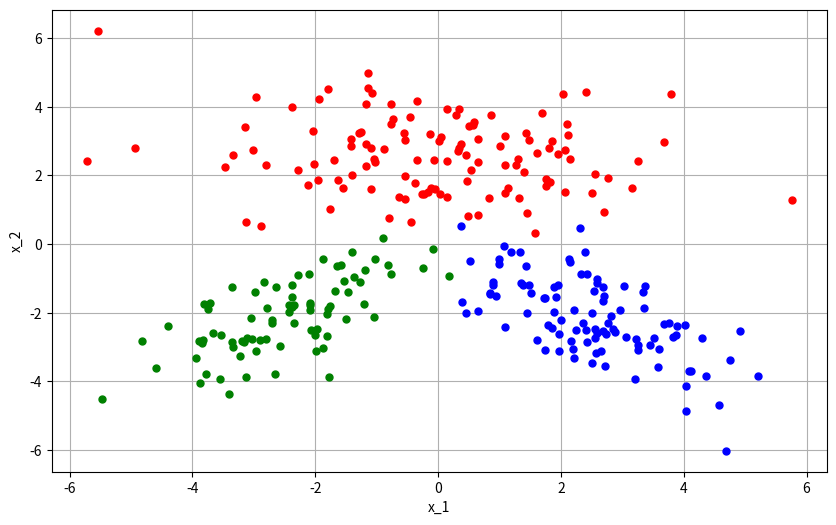
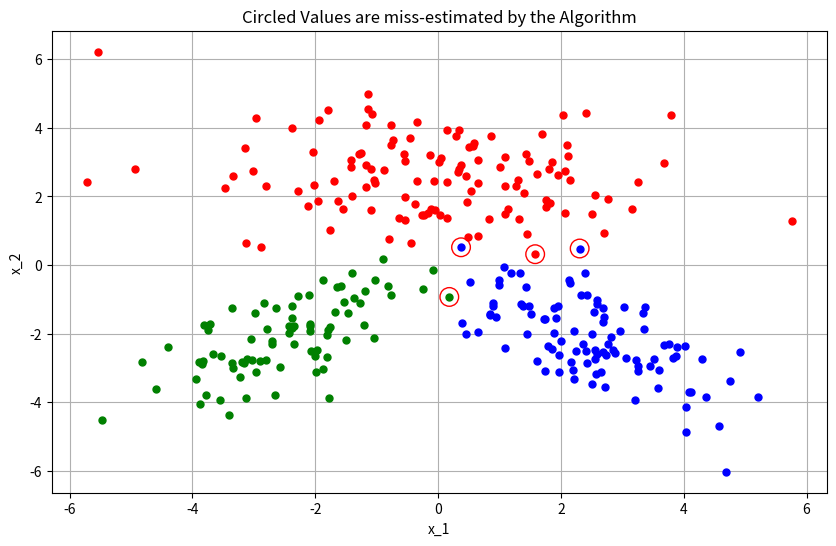

These charts were generated, in order, by the following Python code:
# [redacted]
# [redacted]
# [redacted]

#importing necessary libraries
import numpy as np
import matplotlib.pyplot as plt
import math as math
import pandas as pd


#Parameters for synthetic data
np.random.seed(666)
#mean vector parameters
class_means = np.array([[0.0, 2.5],[-2.5 , -2.0], [+2.5 , -2.0]])
#class covariance matrices
class_covariance_matrix = np.array([[[3.2 , 0.0],[0.0 , 1.2]],[[1.2 , 0.8],[0.8 , 1.2]],[[
    1.2 , -0.8],[-0.8 , 1.2]]])
#class sizes
class_size = np.array([120 , 80 , 100])
d = class_means.shape[1]
print(class_means, class_means.shape)
print(class_covariance_matrix, class_covariance_matrix.shape)
print(class_size)

# generate random samples
point1 = np.random.multivariate_normal(class_means[0], class_covariance_matrix[0], class_size[0]) #R
point2 = np.random.multivariate_normal(class_means[1], class_covariance_matrix[1], class_size[1]) #G
point3 = np.random.multivariate_normal(class_means[2], class_covariance_matrix[2], class_size[2]) #B
points = np.concatenate((point1, point2, point3))

# generate corresponding labels
y = np.concatenate((np.repeat(1, class_size[0]), np.repeat(2, class_size[1]), np.repeat(3, class_size[2])))

plt.figure(figsize = (10,6))
# plot data points of the first(1) class
plt.plot(point1[:,0],point1[:,1],"r.", markersize = 10)
# plot data points of the second(2) class
plt.plot(point2[:,0],point2[:,1],"g.", markersize = 10)
# plot data points of the third(3) class
plt.plot(point3[:,0],point3[:,1],"b.", markersize = 10)
plt.xlabel("x_1")
plt.ylabel("x_2")
plt.grid()
plt.show()

#Calculating sample means
K = np.max(y)
#x1 features column for y = 1,2,3
x1 = points[:, 0] 
#x2 features column for y = 1,2,3
x2 = points[:, 1]
#Calculating means for x1 & x2 for y = 1,2,3
sample_means_x1_feature = [np.mean(x1[y == (c+1)]) for c in range(K)]
sample_means_x2_feature = [np.mean(x2[y == (c+1)]) for c in range(K)]
#creating the mean vector and taking transpose to get right format
sample_mean = np.stack([sample_means_x1_feature,sample_means_x2_feature])
sample_mean = np.transpose(sample_mean)
mean1 = sample_mean[0,:]
mean2 = sample_mean[1,:]
mean3 = sample_mean[2,:]
print(sample_mean)

#Calculating Covariance Matrix
#Sigma i=1,j=1 calculated via using labels just to show a different way other than np.cov
Label_1_Datapoints = (points[(y == 1)])
e1_i1j1 = np.sum((Label_1_Datapoints[:,0] - sample_mean[0][0])**2)/(Label_1_Datapoints.shape[0]-1)
#Sigma i=1,j=2 calculated via using labels
e1_i1j2 = np.sum((Label_1_Datapoints[:,0] - sample_mean[0][0])*(Label_1_Datapoints[:,1] - 
                                                                sample_mean[0][1]))/(Label_1_Datapoints.shape[0]-1)
print("x1^2 = ", e1_i1j1," x1^2 = ", e1_i1j2,"\n")

#Rest of the covariance matrices.
cov1 = np.cov(point1[:,0],point1[:,1])
cov2 = np.cov(point2[:,0],point2[:,1])
cov3 = np.cov(point3[:,0],point3[:,1])
sample_covariance_matrix = np.stack([cov1, cov2 , cov3])
print(sample_covariance_matrix)

#Calculating prior probabilities
class_priors = [np.mean(y == c+1) for c in range(K)]
print(class_priors)

data_interval = points
# We know that density function has following quadratic form for g(x)
# ------------Application of each Class----------------------------------
#g(x) = x^T.Wi.x + wi^T.x + wi0 where;
# Wi = -0.5 * Cov_i^(-1)       wi = Cov_i^(-1) * mean_i     w0 = 0.5* transpose.mean_i * Cov_i^(-1) * mean_i + CONSTANTS

score_values = np.zeros((300,3))
for i in range (0,300,1):
    data_interval = points[i]
    
    # g1 score
    g1 = (-0.5 * d * np.log( 2 * math.pi)) + (-0.5*(np.log(np.linalg.det(sample_covariance_matrix[0])))) + ( -0.5 * (((   
    np.matmul(np.matmul(data_interval, np.linalg.inv(sample_covariance_matrix[0])),np.transpose(data_interval)))) - (    
    2 * (np.matmul(np.matmul(data_interval, np.linalg.inv(sample_covariance_matrix[0])),np.transpose(sample_mean[0])))) + (    
    (np.matmul(np.matmul(sample_mean[0], np.linalg.inv(sample_covariance_matrix[0])),np.transpose(sample_mean[0])))))) + (
    np.log(class_priors[0]))
    
    #g2 score
    g2 = (-0.5 * d * np.log( 2 * math.pi)) + (-0.5*(np.log(np.linalg.det(sample_covariance_matrix[1])))) + ( -0.5 * (((   
    np.matmul(np.matmul(data_interval, np.linalg.inv(sample_covariance_matrix[1])),np.transpose(data_interval)))) - (    
    2 * (np.matmul(np.matmul(data_interval, np.linalg.inv(sample_covariance_matrix[1])),np.transpose(sample_mean[1])))) + (    
    (np.matmul(np.matmul(sample_mean[1], np.linalg.inv(sample_covariance_matrix[1])),np.transpose(sample_mean[1])))))) + (
    np.log(class_priors[1]))
    
    #g3 score
    g3 = (-0.5 * d * np.log( 2 * math.pi)) + (-0.5*(np.log(np.linalg.det(sample_covariance_matrix[2])))) + ( -0.5 * (((   
    np.matmul(np.matmul(data_interval, np.linalg.inv(sample_covariance_matrix[2])),np.transpose(data_interval)))) - (    
    2 * (np.matmul(np.matmul(data_interval, np.linalg.inv(sample_covariance_matrix[2])),np.transpose(sample_mean[2])))) + (    
    (np.matmul(np.matmul(sample_mean[2], np.linalg.inv(sample_covariance_matrix[2])),np.transpose(sample_mean[2])))))) + (
    np.log(class_priors[2]))
    
    score_values[i][0] = g1
    score_values[i][1] = g2
    score_values[i][2] = g3

#training data labels
predictions = np.zeros((1,300))
g_max = 0.
#Logical indexing for false predictions
for t in range (0,300):
    g_max = np.max(score_values[t])
    location, = np.where(score_values[t] == g_max)
    predictions[0][t] = location[0] + 1

comparison= np.array(y != predictions)

#Confusion matrix
y_predicted = np.reshape(predictions, (300,)).astype(int)
print(y_predicted.shape,y.shape)
confusion_matrix = pd.crosstab(y_predicted, y, rownames = ['y_pred'], colnames = ['y_truth'])    #PANDAS
print(confusion_matrix)

#taking wrong guesses into array format for plotting
wrong_point_count = 0
for l in range(0,300):
    if comparison[0][l] == True:
        wrong_point_count = wrong_point_count + 1
print("wrong point count ", wrong_point_count)
x1_false = np.zeros(4,)
x2_false = np.zeros(4,)
placement = 0
for l in range(0,300):
    if comparison[0][l] == True:
        false_vector = points[l]
        x1_false[placement] = false_vector[0]
        x2_false[placement] = false_vector[1]
        placement = placement + 1
print(x1_false,x2_false)

#final plotting the outcomes.
plt.figure(figsize = (10,6))
plt.plot(point1[:,0],point1[:,1],"r.", markersize = 10)
plt.plot(point2[:,0],point2[:,1],"g.", markersize = 10)
plt.plot(point3[:,0],point3[:,1],"b.", markersize = 10)
plt.scatter(x1_false,x2_false, s=180, facecolors="none", edgecolors='r')
plt.title("Circled Values are miss-estimated by the Algorithm")
plt.xlabel("x_1")
plt.ylabel("x_2")
plt.grid()
plt.show()